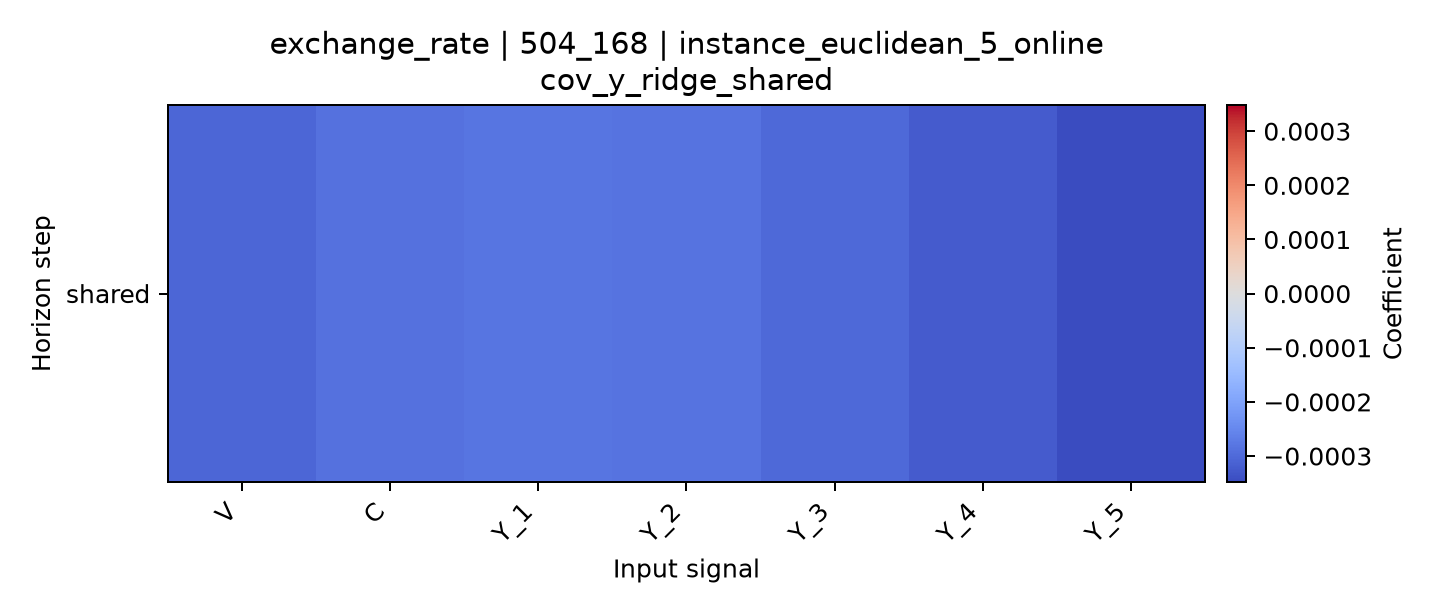

Source data for this figure (header and first rows):
horizon, V, C, Y_1, Y_2, Y_3, Y_4, Y_5
shared, -0.0003073, -0.0002883, -0.000282, -0.0002832, -0.0002999, -0.0003224, -0.0003483
